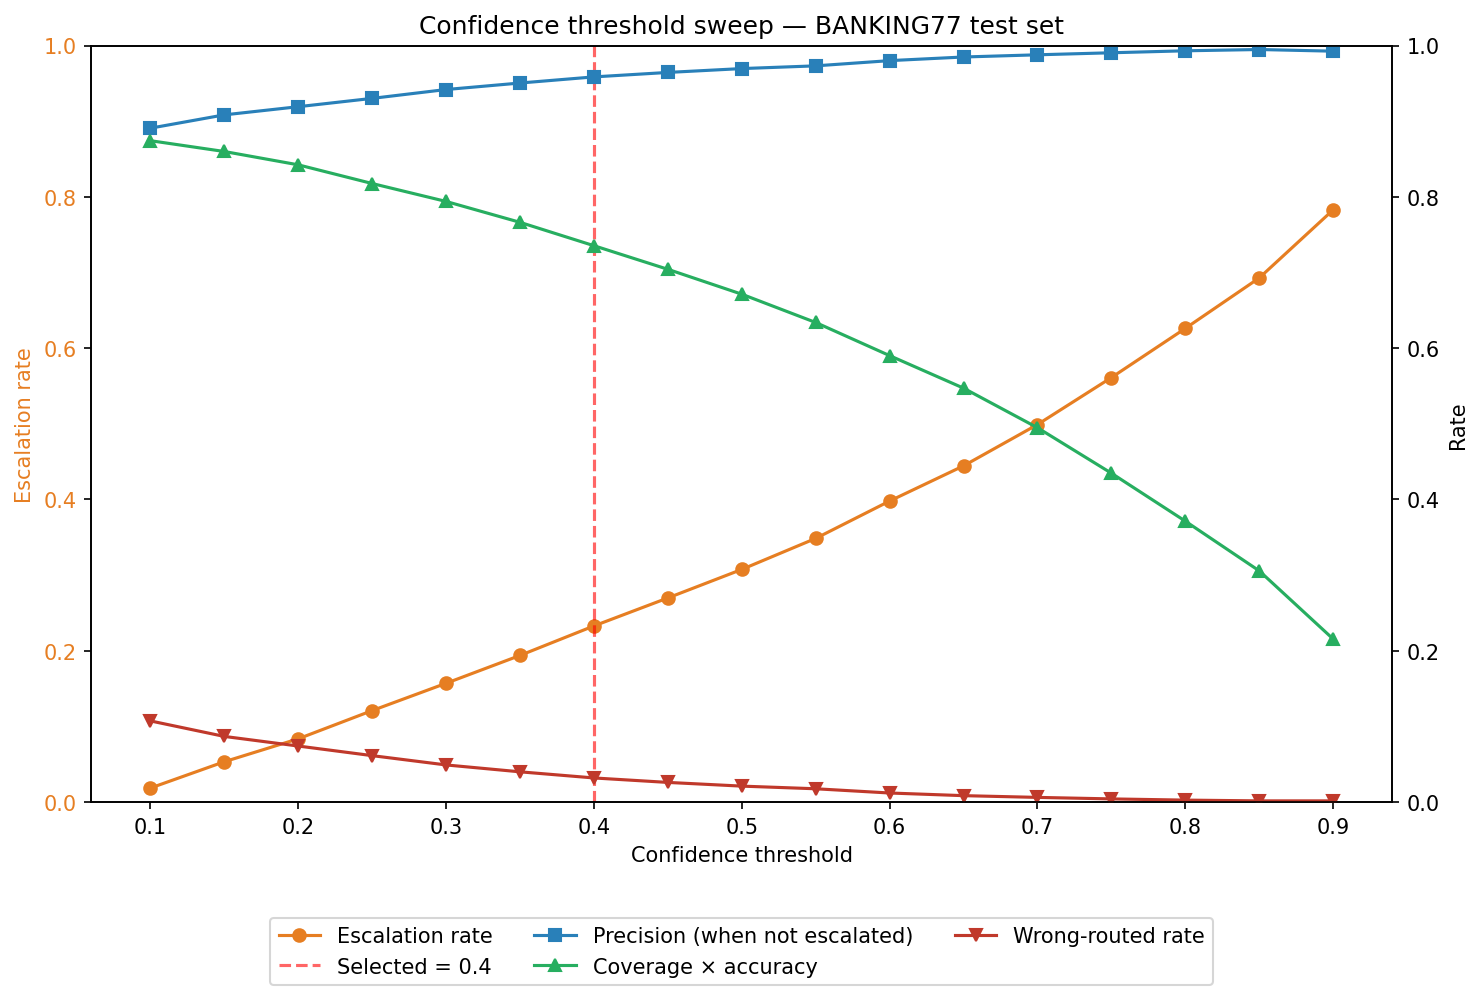

The table this chart was drawn from, first rows:
threshold, escalation_rate, precision_confident, wrong_routed_rate, coverage_correct_rate, n_confident, n_escalated
0.1, 0.0185, 0.8907, 0.1073, 0.8742, 3019, 57
0.15, 0.0533, 0.9083, 0.0868, 0.8599, 2912, 164
0.2, 0.0836, 0.9191, 0.0741, 0.8423, 2819, 257
0.25, 0.1209, 0.9301, 0.0614, 0.8176, 2704, 372
0.3, 0.157, 0.9418, 0.0491, 0.7939, 2593, 483
0.35, 0.1938, 0.9504, 0.04, 0.7663, 2480, 596
0.4, 0.2328, 0.9585, 0.0319, 0.7354, 2360, 716
0.45, 0.2698, 0.9644, 0.026, 0.7042, 2246, 830
0.5, 0.3075, 0.9695, 0.0211, 0.6713, 2130, 946
0.55, 0.3485, 0.9731, 0.0176, 0.6339, 2004, 1072
0.6, 0.3979, 0.98, 0.012, 0.5901, 1852, 1224
0.65, 0.4444, 0.9848, 0.0085, 0.5471, 1709, 1367
0.7, 0.499, 0.9877, 0.0062, 0.4948, 1541, 1535
0.75, 0.5611, 0.9904, 0.0042, 0.4347, 1350, 1726
0.8, 0.6261, 0.993, 0.0026, 0.3713, 1150, 1926
0.85, 0.6928, 0.9947, 0.0016, 0.3056, 945, 2131
0.9, 0.7828, 0.9925, 0.0016, 0.2155, 668, 2408
